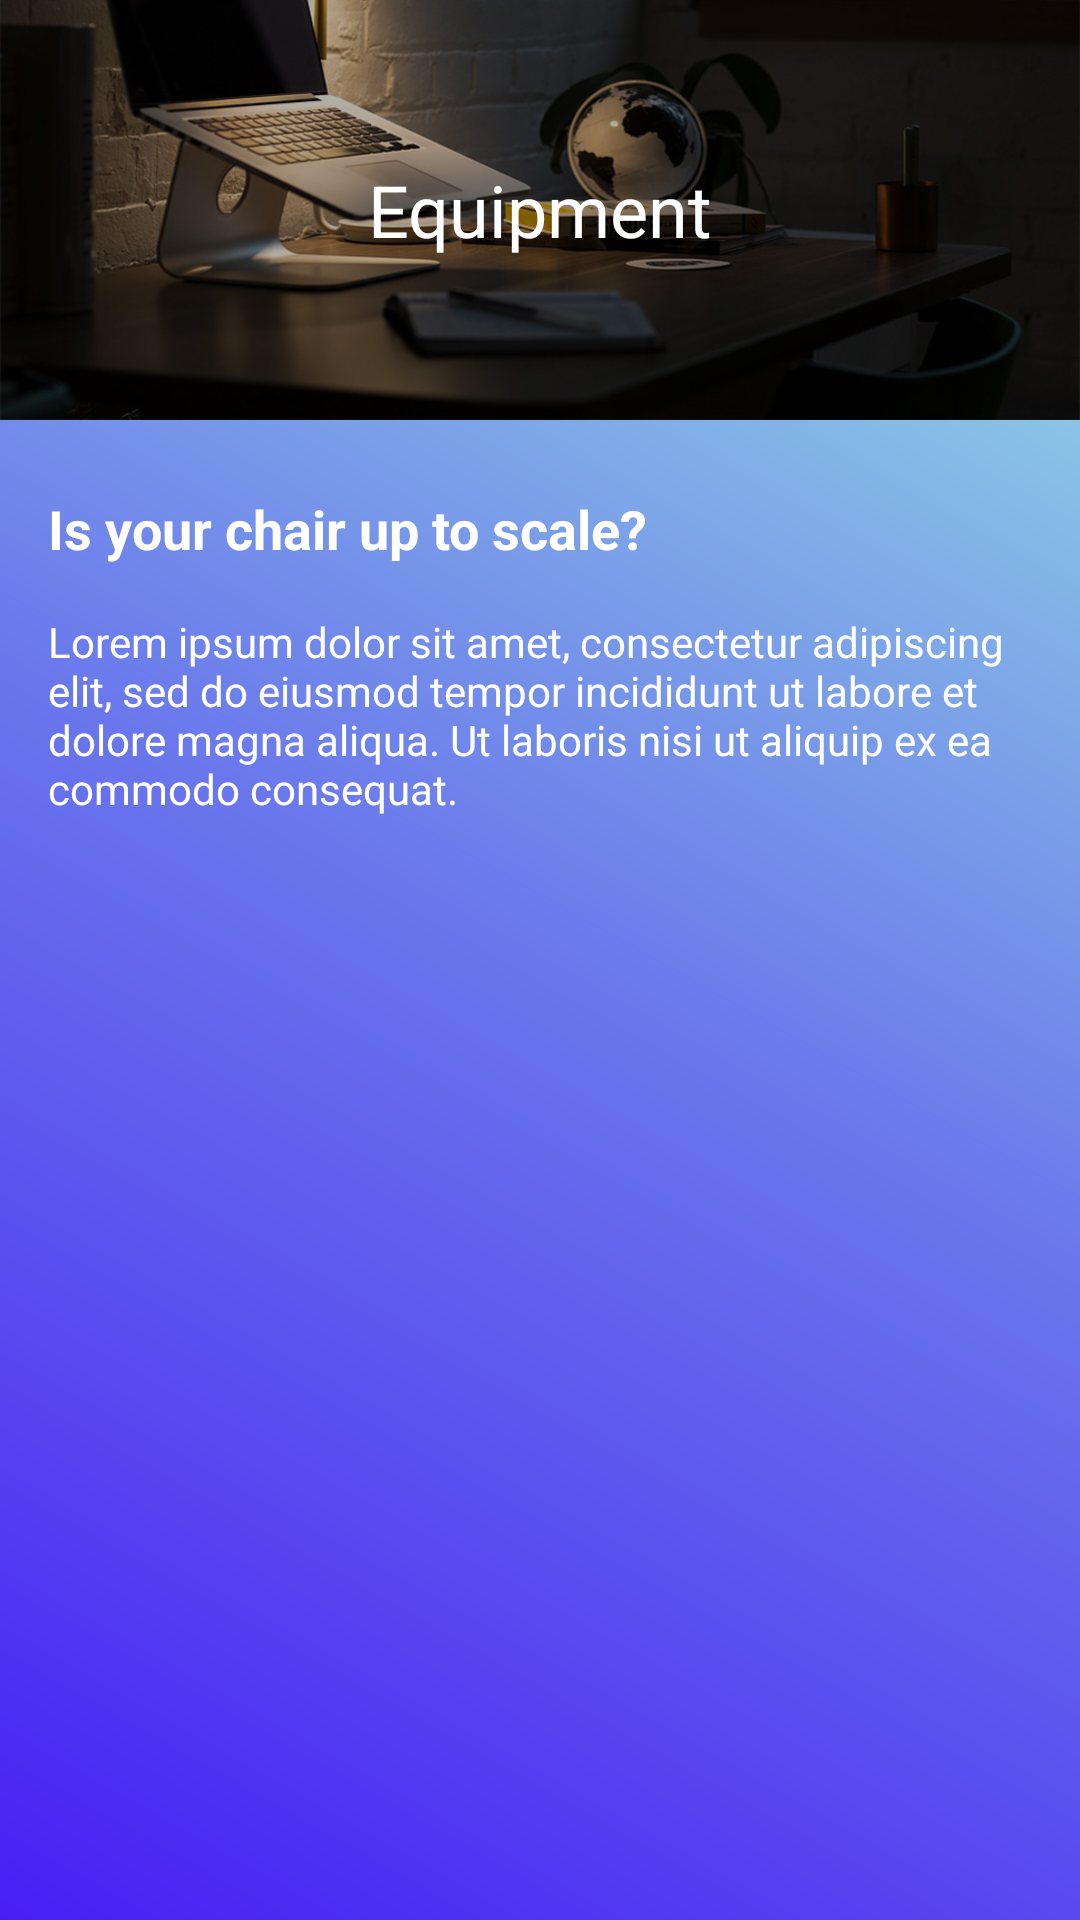

Write the Android layout XML for this screen, with the resource values it uses.
<!-- AndroidManifest.xml: application theme AppTheme.GradientBg1 -->
<!-- res/layout/activity_ergonomics_equipment.xml -->
<?xml version="1.0" encoding="utf-8"?>
<RelativeLayout xmlns:android="http://schemas.android.com/apk/res/android"
    xmlns:tools="http://schemas.android.com/tools"
    android:id="@+id/activity_ergonomics_equipment"
    android:layout_width="match_parent"
    android:layout_height="match_parent"
    tools:context="nl.example.sedentairapp.ergonomics_equipment">

    <ScrollView
        android:layout_width="match_parent"
        android:layout_height="match_parent"
        android:layout_alignParentTop="true"
        android:layout_alignParentStart="true"
        tools:ignore="UselessParent">

        <LinearLayout
            android:orientation="vertical"
            android:layout_width="match_parent"
            android:layout_height="wrap_content">

            <TextView
                android:text="Equipment"
                android:layout_width="match_parent"
                android:id="@+id/Sitting"
                android:gravity="center"
                android:background="@drawable/ergonomics_equipment"
                android:layout_marginBottom="24dp"
                android:textSize="24sp"
                android:layout_height="140dp"
                android:textColor="@color/theme1Text" />

            <LinearLayout
                android:orientation="vertical"
                android:layout_marginLeft="16dp"
                android:layout_marginRight="16dp"
                android:layout_width="match_parent"
                android:layout_height="match_parent">

                <TextView
                    android:text="Is your chair up to scale?"
                    android:layout_width="match_parent"
                    android:layout_height="wrap_content"
                    android:textSize="18sp"
                    android:textStyle="normal|bold"
                    android:layout_marginBottom="16dp"
                    android:textColor="@color/theme1Text" />

                <TextView
                    android:text="Lorem ipsum dolor sit amet, consectetur adipiscing elit, sed do eiusmod tempor incididunt ut labore et dolore magna aliqua. Ut laboris nisi ut aliquip ex ea commodo consequat."
                    android:layout_width="match_parent"
                    android:layout_height="wrap_content"
                    android:id="@+id/textView13"
                    android:textColor="@color/theme1Text" />
            </LinearLayout>

        </LinearLayout>

    </ScrollView>

</RelativeLayout>
<!-- resources referenced by this layout -->
<resources>
  <color name="theme1Text">#fff</color>
  <!-- drawable ergonomics_equipment (drawable) -->
  <?xml version="1.0" encoding="utf-8"?>
  <layer-list xmlns:android="http://schemas.android.com/apk/res/android">
      <item android:drawable="@drawable/equipment" />
      <item>
          <shape android:shape="rectangle">
              <corners
                  android:bottomLeftRadius="5dp"
                  android:bottomRightRadius="5dp"
                  android:topLeftRadius="5dp"
                  android:topRightRadius="5dp" />
          </shape>
      </item>
  
  </layer-list>
  <style name="AppTheme.GradientBg1" parent="AppTheme">
          <item name="android:windowBackground">@drawable/bg_gradient_1</item>
          
  
          
          <item name="colorControlNormal">#fff</item>
          <item name="colorControlActivated">#fff</item>
      </style>
  <!-- drawable equipment: jpg bitmap (drawable, 122471 bytes) -->
  <style name="AppTheme" parent="Theme.AppCompat.Light.NoActionBar">
          <item name="colorPrimary">@color/colorPrimary</item>
          <item name="colorPrimaryDark">@color/colorPrimaryDark</item>
          <item name="colorAccent">@color/colorAccent</item>
  
          
          
      </style>
  <!-- drawable bg_gradient_1 (drawable) -->
  <?xml version="1.0" encoding="UTF-8"?>
  <shape xmlns:android="http://schemas.android.com/apk/res/android">
  <gradient android:type="linear"
      android:startColor="#471ff4"
      android:centerColor="#6a77ec"
      android:endColor="#99eae2"
      android:angle="45"
      />
  </shape>
  
  
  
      
          
          
          
          
  
  <color name="colorPrimary">#3F51B5</color>
  <color name="colorPrimaryDark">#303F9F</color>
  <color name="colorAccent">#FF4081</color>
</resources>
